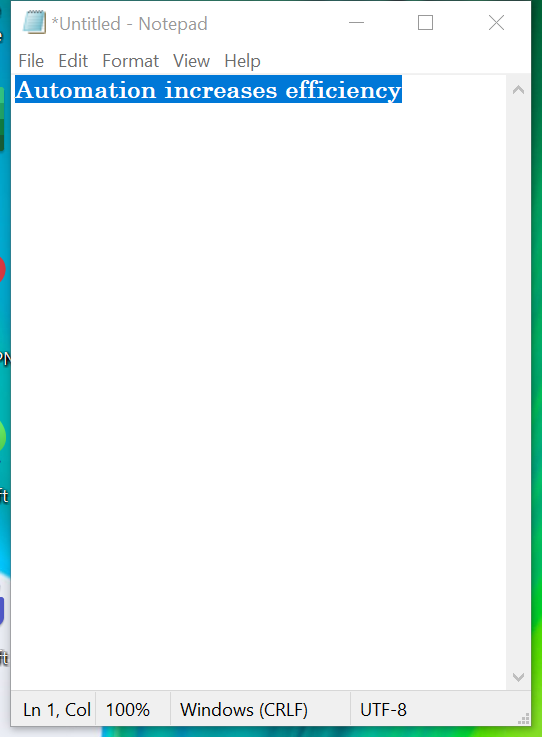
Workflow: M5-DesktopRecording_Selectors

Step 1: Attach Window 'Untitled  Notepad' on the element in window 'File100?.txt-Notepad' (notepad.exe)

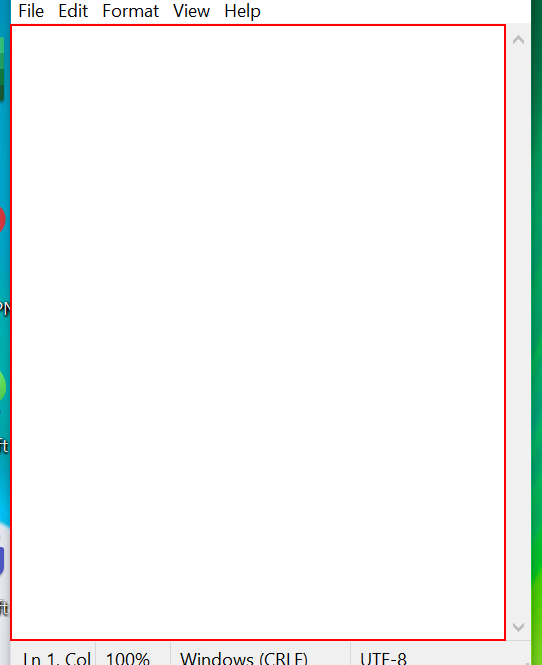
Step 2: type "Automation increases efficiency" into the editable text 'Text Editor'

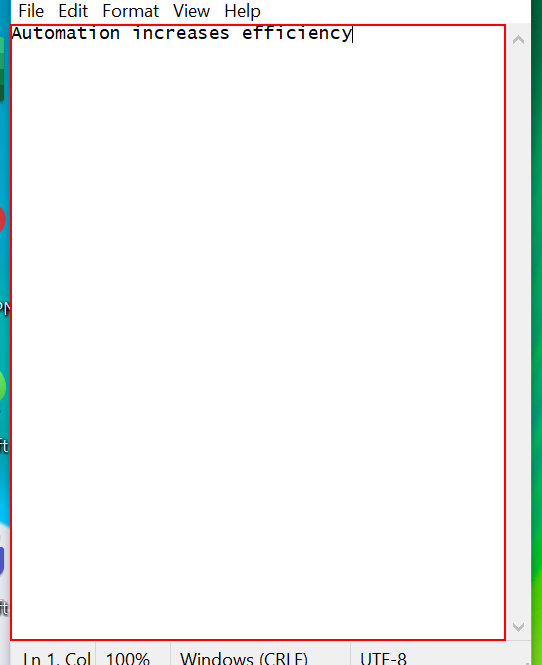
Step 3: type a value into the editable text 'Text Editor'

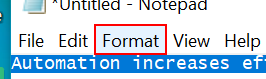
Step 4: click on the menu item 'Format'

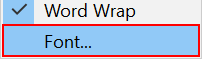
Step 5: click on 'menu item  Font...'

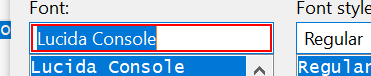
Step 6: type "Century"

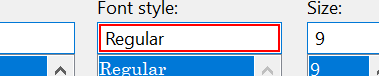
Step 7: type "Bold"

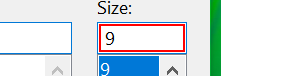
Step 8: type "12"

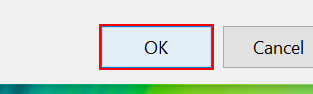
Step 9: click
